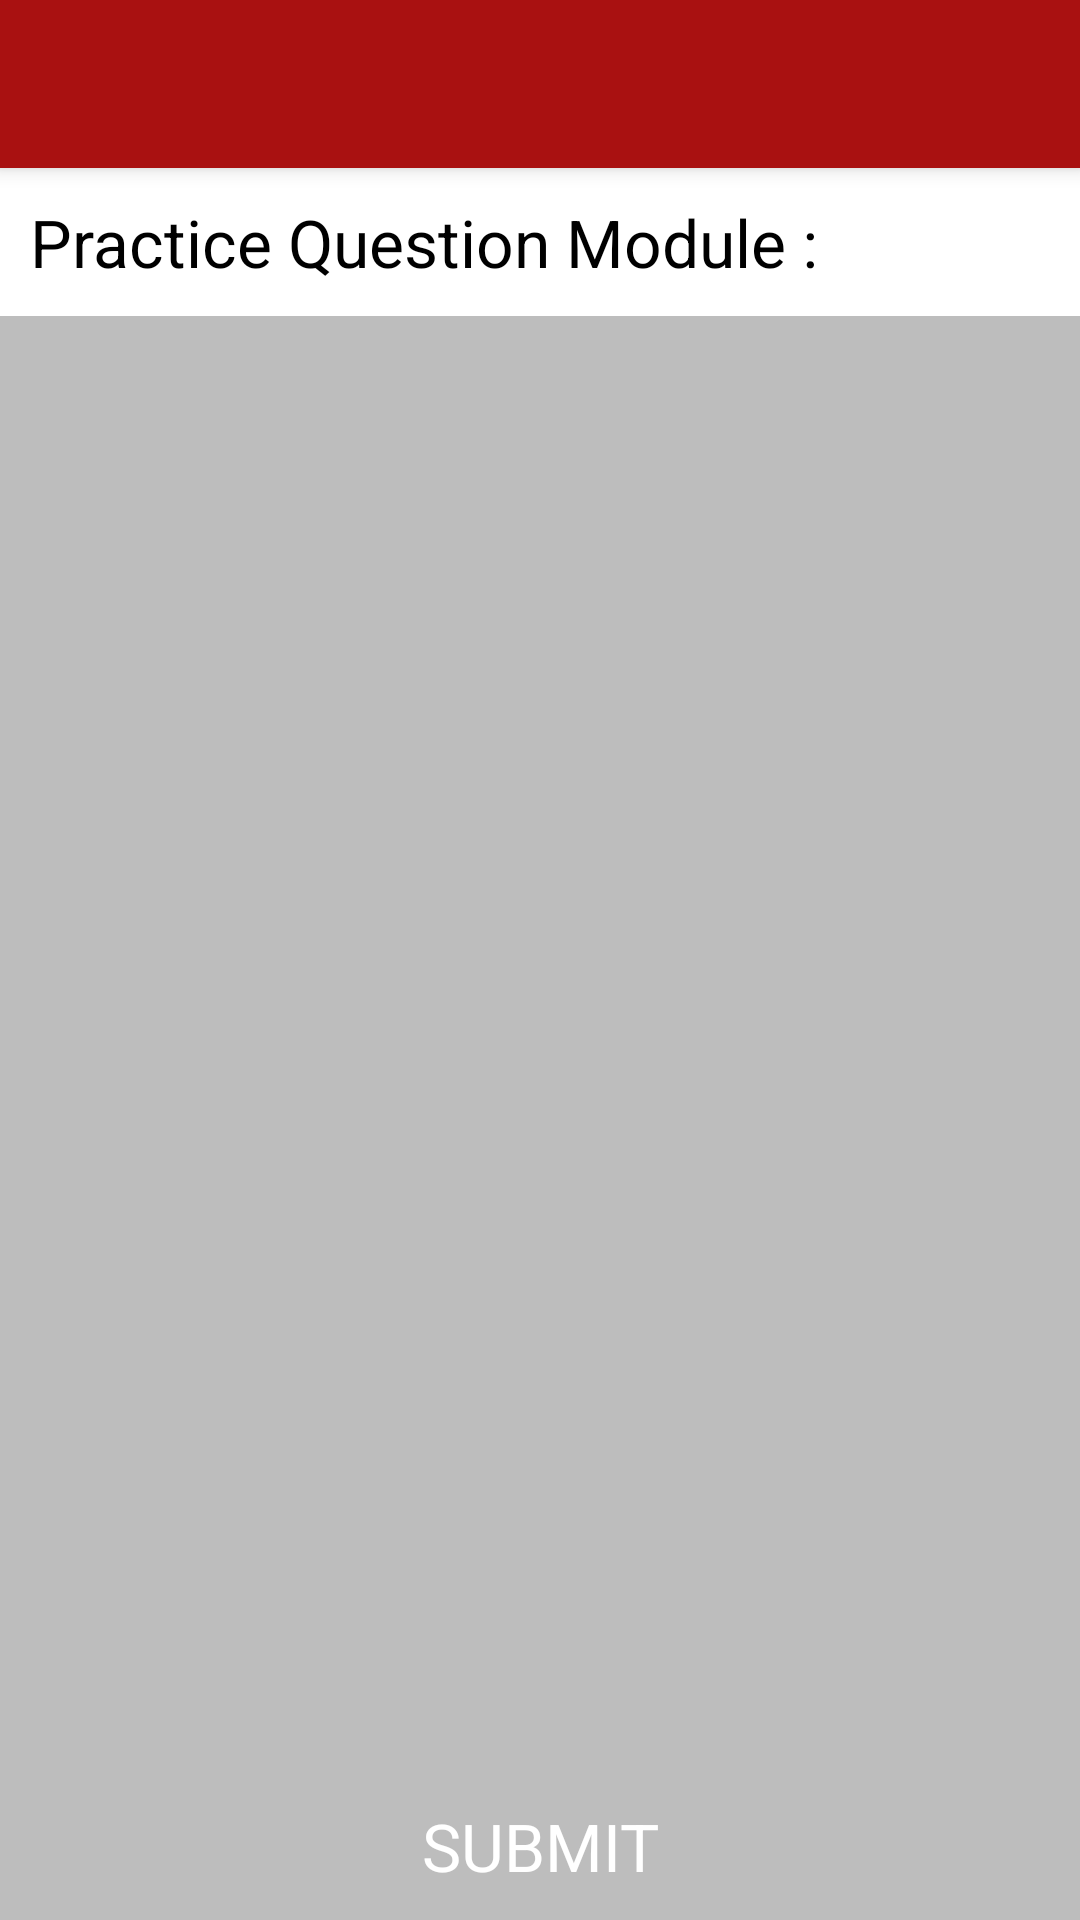

This screen was rendered from an Android layout file. Write that file and the resources it references.
<!-- AndroidManifest.xml: activity theme AppTheme.NoActionBar -->
<!-- res/layout/activity_module_practice.xml -->
<?xml version="1.0" encoding="utf-8"?>
<androidx.coordinatorlayout.widget.CoordinatorLayout xmlns:android="http://schemas.android.com/apk/res/android"
    xmlns:app="http://schemas.android.com/apk/res-auto"
    xmlns:tools="http://schemas.android.com/tools"
    android:layout_width="match_parent"
    android:layout_height="match_parent"
    tools:context="com.posp.trainingapp.studymaterial.ModulePracticeActivity">

    <com.google.android.material.appbar.AppBarLayout
        android:layout_width="match_parent"
        android:layout_height="wrap_content"
        android:theme="@style/AppTheme.NoActionBar.AppBarOverlay">

        <androidx.appcompat.widget.Toolbar
            android:id="@+id/toolbar"
            android:layout_width="match_parent"
            android:layout_height="?attr/actionBarSize"
            android:background="?attr/colorPrimary"
            app:popupTheme="@style/AppTheme.NoActionBar.PopupOverlay" />

    </com.google.android.material.appbar.AppBarLayout>

    <include layout="@layout/content_module_practice" />

</androidx.coordinatorlayout.widget.CoordinatorLayout>
<!-- res/layout/content_module_practice.xml (included above) -->
<?xml version="1.0" encoding="utf-8"?>
<LinearLayout xmlns:android="http://schemas.android.com/apk/res/android"
    xmlns:app="http://schemas.android.com/apk/res-auto"
    xmlns:tools="http://schemas.android.com/tools"
    android:layout_width="match_parent"
    android:layout_height="match_parent"
    android:orientation="vertical"
    app:layout_behavior="@string/appbar_scrolling_view_behavior"
    tools:context="com.posp.trainingapp.studymaterial.ModulePracticeActivity"
    tools:showIn="@layout/activity_module_practice">

    <LinearLayout
        android:layout_width="match_parent"
        android:layout_height="wrap_content"
        android:background="@color/cardview_light_background"
        android:gravity="bottom"
        android:padding="@dimen/gap">

        <TextView

            android:id="@+id/tvModule"
            android:layout_width="match_parent"
            android:layout_height="wrap_content"
            android:text="Practice Question Module : "
            android:textAppearance="@style/Base.TextAppearance.AppCompat.Large"
            android:textColor="@android:color/background_dark" />
    </LinearLayout>

    <androidx.recyclerview.widget.RecyclerView
        android:id="@+id/rvModule"
        android:layout_width="match_parent"
        android:layout_height="0dp"
        android:layout_weight="90">

    </androidx.recyclerview.widget.RecyclerView>

    <LinearLayout
        android:layout_width="match_parent"
        android:layout_height="0dp"
        android:layout_weight="10"
        android:gravity="bottom">

        <Button
            android:id="@+id/btnModuleSubmit"
            style="@style/GreenButton"
            android:layout_width="match_parent"
            android:layout_height="wrap_content"
            android:text="SUBMIT"
            android:textAppearance="@style/Base.TextAppearance.AppCompat.Large"
            android:textColor="@android:color/white" />
    </LinearLayout>

</LinearLayout>
<!-- resources referenced by this layout -->
<resources>
  <dimen name="gap">10dp</dimen>
  <style name="AppTheme.NoActionBar.AppBarOverlay" parent="ThemeOverlay.AppCompat.Dark.ActionBar" />
  <style name="AppTheme.NoActionBar.PopupOverlay" parent="ThemeOverlay.AppCompat.Light" />
  <style name="GreenButton" parent="@android:style/Widget.Button">
          <item name="android:layout_width">match_parent</item>
          <item name="android:layout_height">wrap_content</item>
          <item name="android:background">@drawable/green_button_style</item>
          <item name="android:padding">10dp</item>
          <item name="android:textColor">@color/application_primary_text_color</item>
  
      </style>
  <style name="AppTheme.NoActionBar">
          <item name="windowActionBar">false</item>
          <item name="windowNoTitle">true</item>
      </style>
  <color name="application_primary_text_color">#212121</color>
</resources>
